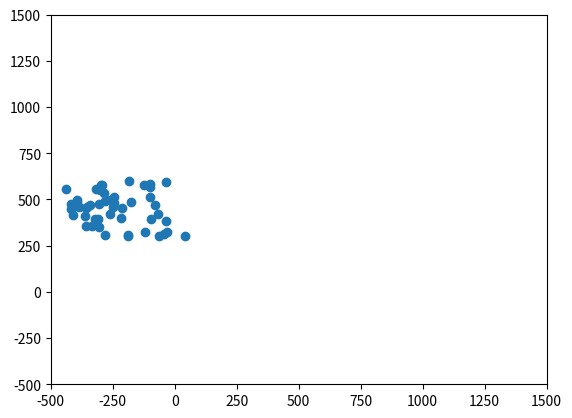

Write Python code to recreate this figure.
"""
A deliberately bad implementation of [Boids](http://dl.acm.org/citation.cfm?doid=37401.37406)
for use as an exercise on refactoring.
"""

from matplotlib import pyplot as plt
from matplotlib import animation
import numpy as np

class Boids(object):

    def __init__(self,
                 boid_count = 50,
                 x_positions = [-450, 50.0],
                 y_positions = [300.0, 600.0],
                 x_velocities = [0, 10.0],
                 y_velocities = [-20.0, 20.0],
                 move_to_middle_strength=0.01,
                 alert_distance = 100,
                 formation_flying_distance = 10000,
                 formation_flying_strength = 0.125):

        self.move_to_middle_strength = move_to_middle_strength
        self.alert_distance = alert_distance
        self.formation_flying_distance = formation_flying_distance
        self.formation_flying_strength = formation_flying_strength

        self.boids_x = np.random.uniform(size=boid_count,*x_positions)
        self.boids_y = np.random.uniform(size=boid_count,*y_positions)
        self.boid_x_velocities = np.random.uniform(size=boid_count, *x_velocities)
        self.boid_y_velocities = np.random.uniform(size=boid_count, *y_velocities)
        self.boids = (self.boids_x, self.boids_y, self.boid_x_velocities, self.boid_y_velocities)

    def fly_towards_the_middle(self,boids,move_to_middle_strength = 0.01):
        xs, ys, xvs, yvs = boids
        # Fly towards the middle
        x_move_to_middle = (np.mean(xs) - xs) * move_to_middle_strength
        y_move_to_middle = (np.mean(ys) - ys) * move_to_middle_strength
        xvs[:] = np.add(xvs, x_move_to_middle)
        yvs[:] = np.add(yvs, y_move_to_middle)

    def separation(self,xcoords, ycoords):
        self.x_separation = xcoords[np.newaxis, :] - xcoords[:, np.newaxis]
        self.y_separation = ycoords[np.newaxis, :] - ycoords[:, np.newaxis]
        self.separation_distance_squared = self.x_separation ** 2 + self.y_separation ** 2

    def fly_away_from_nearby_boids(self,boids,x_separation, y_separation, separation_distance_squared,alert_distance=100):
        xs, ys, xvs, yvs = boids
        birds_outside_alert = separation_distance_squared > alert_distance
        close_x_separations = np.copy(x_separation)
        close_x_separations[:, :][birds_outside_alert] = 0
        xvs[:] = np.add(xvs, np.sum(close_x_separations, 0))
        close_y_separations = np.copy(y_separation)
        close_y_separations[:, :][birds_outside_alert] = 0
        yvs[:] = np.add(yvs, np.sum(close_y_separations, 0))

    def match_speed_with_nearby_boids(self,boids):
        xs, ys, xvs, yvs = boids
        birds_outside_formation = self.separation_distance_squared > self.formation_flying_distance
        x_velocity_difference = xvs[np.newaxis, :] - xvs[:, np.newaxis]
        y_velocity_difference = yvs[np.newaxis, :] - yvs[:, np.newaxis]
        close_x_formation = np.copy(x_velocity_difference)
        close_y_formation = np.copy(y_velocity_difference)
        close_x_formation[:, :][birds_outside_formation] = 0
        close_y_formation[:, :][birds_outside_formation] = 0
        xvs[:] = np.add(xvs, -1 * np.mean(close_x_formation, 0) * self.formation_flying_strength)
        yvs[:] = np.add(yvs, -1 * np.mean(close_y_formation, 0) * self.formation_flying_strength)

    def update_boids(self, boids):
        xs, ys, xvs, yvs = boids
        # Fly towards the middle
        self.fly_towards_the_middle(boids,self.move_to_middle_strength)

        #calculate the separations
        self.separation(xs,ys)

        # Fly away from nearby boids
        self.fly_away_from_nearby_boids(boids,
                                        self.x_separation,
                                        self.y_separation,
                                        self.separation_distance_squared,
                                        self.alert_distance)

        # Try to match speed with nearby boids
        self.match_speed_with_nearby_boids(boids)

        # Update positions
        xs[:] = np.add(xs, xvs)
        ys[:] = np.add(ys, yvs)

    def animate(self,frame):
        self.update_boids(self.boids)
        self.scatter.set_offsets(zip(self.boids_x, self.boids_y))

    def model(self):
        figure = plt.figure()
        axes = plt.axes(xlim=(-500, 1500), ylim=(-500, 1500))
        self.scatter = axes.scatter(self.boids_x, self.boids_y)
        anim = animation.FuncAnimation(figure, self.animate,
                                       frames=50, interval=50)
        plt.show()

if __name__ == "__main__":
    boidsobject = Boids()
    boidsobject.model()
